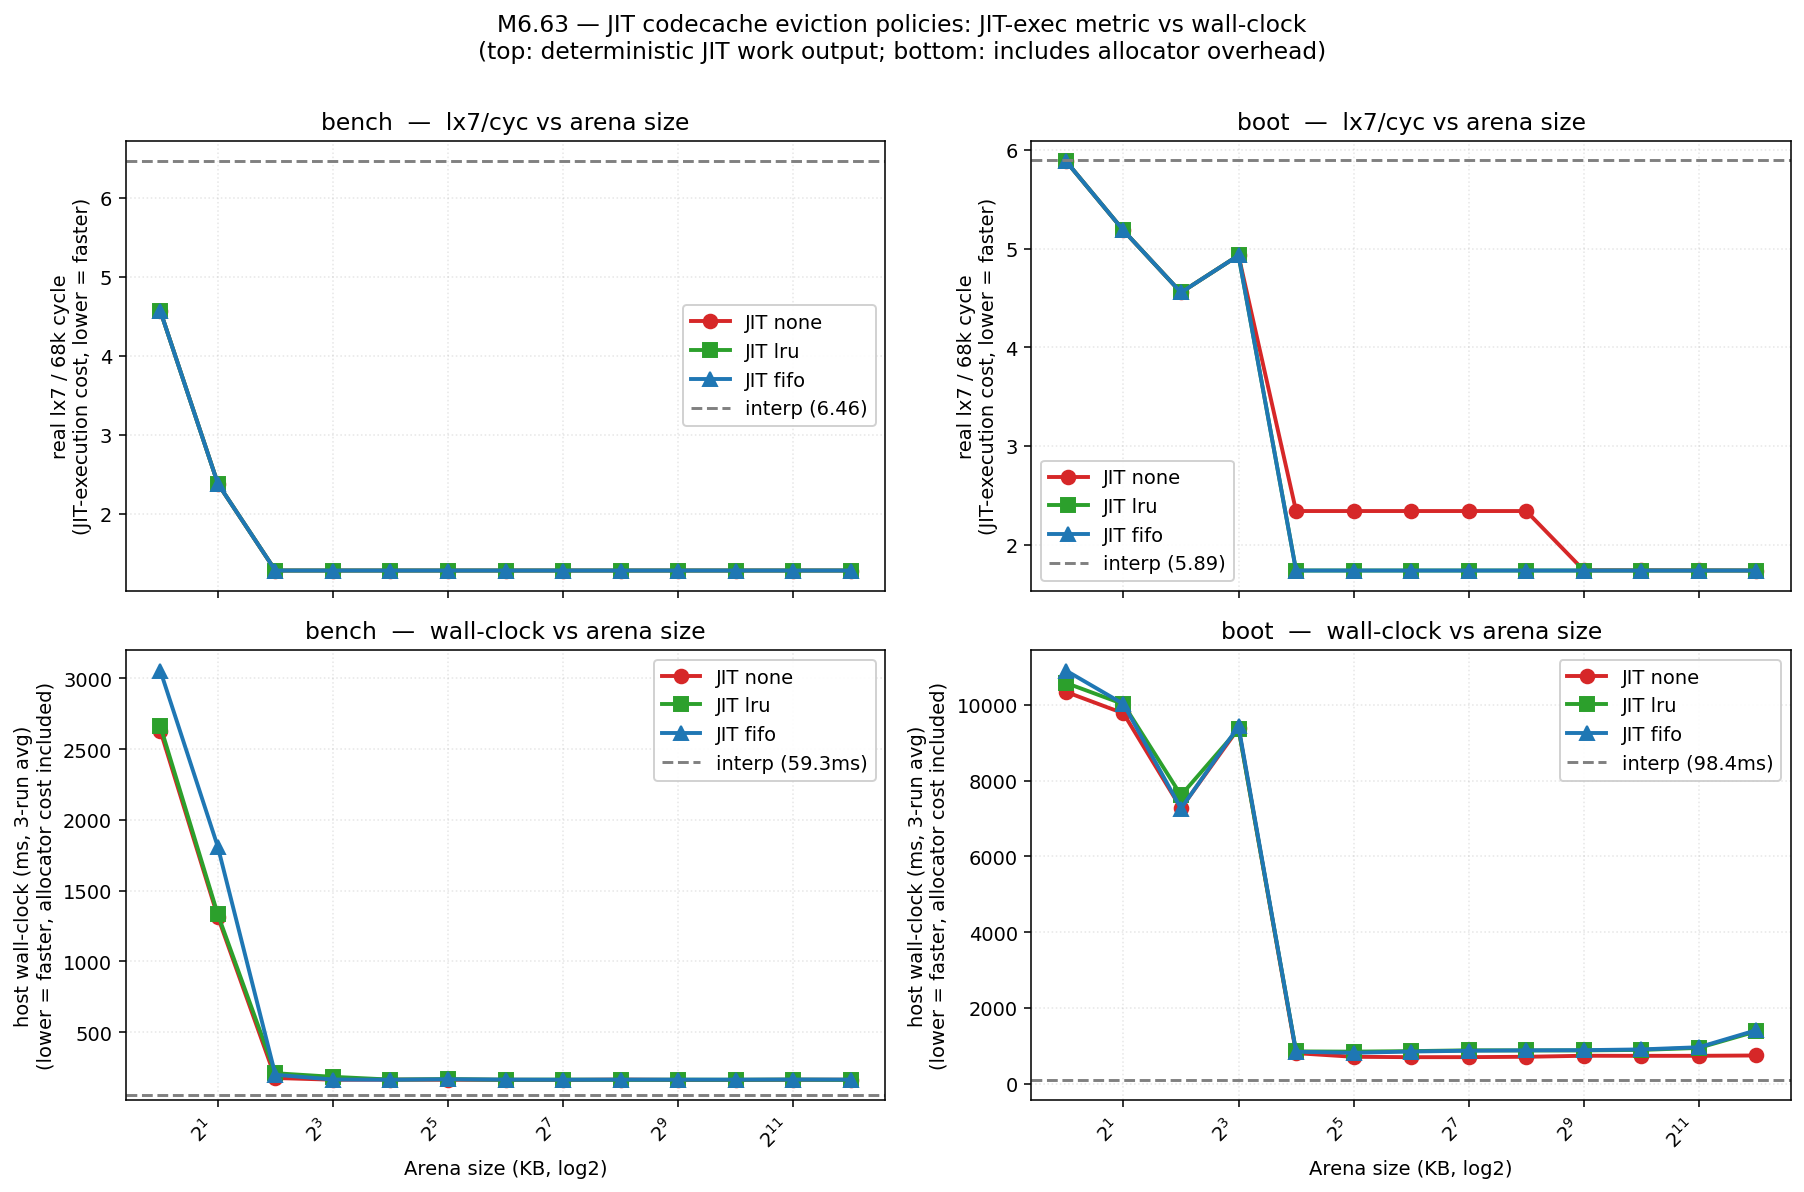

The table this chart was drawn from, first rows:
workload, policy, arena_kb, lx7_per_cyc, real_lx7_per_cyc, blocks, interp_fallbacks, smc_inv, resets, elapsed_us
bench, none, 1, 0.810, 4.566, 847056, 3521162, 0, 3722356, 2631321
bench, lru, 1, 0.810, 4.566, 847056, 3521162, 205786, 3521162, 2664786
bench, fifo, 1, 0.810, 4.566, 847056, 3521162, 205786, 3521162, 3055052
bench, none, 2, 1.070, 2.380, 845988, 1227788, 0, 1234523, 1314655
bench, lru, 2, 1.070, 2.380, 845981, 1227788, 23453, 1227788, 1331986
bench, fifo, 2, 1.070, 2.380, 845987, 1227788, 23452, 1227788, 1809899
bench, none, 4, 1.279, 1.279, 30307, 402, 0, 3565, 176244
bench, lru, 4, 1.279, 1.279, 30274, 402, 29954, 402, 209992
bench, fifo, 4, 1.279, 1.279, 30288, 402, 29958, 402, 199066
bench, none, 8, 1.279, 1.279, 1971, 0, 0, 66, 164264
bench, lru, 8, 1.279, 1.279, 1894, 0, 1882, 0, 184516
bench, fifo, 8, 1.279, 1.279, 1861, 0, 1831, 0, 165468
bench, none, 16, 1.279, 1.279, 1584, 0, 0, 22, 164491
bench, lru, 16, 1.279, 1.279, 1522, 0, 1484, 0, 164933
bench, fifo, 16, 1.279, 1.279, 1412, 0, 1351, 0, 164027
bench, none, 32, 1.279, 1.279, 1254, 0, 0, 8, 163904
bench, lru, 32, 1.279, 1.279, 1171, 0, 1079, 0, 168277
bench, fifo, 32, 1.279, 1.279, 1117, 0, 974, 0, 167344
bench, none, 64, 1.279, 1.279, 1005, 0, 0, 3, 163279
bench, lru, 64, 1.279, 1.279, 912, 0, 689, 0, 163644
bench, fifo, 64, 1.279, 1.279, 901, 0, 568, 0, 165003
bench, none, 128, 1.279, 1.279, 946, 0, 0, 1, 162267
bench, lru, 128, 1.279, 1.279, 860, 0, 223, 0, 164975
bench, fifo, 128, 1.279, 1.279, 863, 0, 204, 0, 164035
bench, none, 256, 1.279, 1.279, 860, 0, 0, 0, 165066
bench, lru, 256, 1.279, 1.279, 860, 0, 0, 0, 163071
bench, fifo, 256, 1.279, 1.279, 860, 0, 0, 0, 164951
bench, none, 512, 1.279, 1.279, 860, 0, 0, 0, 162498
bench, lru, 512, 1.279, 1.279, 860, 0, 0, 0, 164238
bench, fifo, 512, 1.279, 1.279, 860, 0, 0, 0, 164512
bench, none, 1024, 1.279, 1.279, 860, 0, 0, 0, 162423
bench, lru, 1024, 1.279, 1.279, 860, 0, 0, 0, 163749
bench, fifo, 1024, 1.279, 1.279, 860, 0, 0, 0, 164640
bench, none, 2048, 1.279, 1.279, 860, 0, 0, 0, 163616
bench, lru, 2048, 1.279, 1.279, 860, 0, 0, 0, 164999
bench, fifo, 2048, 1.279, 1.279, 860, 0, 0, 0, 165321
bench, none, 4096, 1.279, 1.279, 860, 0, 0, 0, 163892
bench, lru, 4096, 1.279, 1.279, 860, 0, 0, 0, 162949
bench, fifo, 4096, 1.279, 1.279, 860, 0, 0, 0, 164878
boot, none, 1, 0.613, 5.887, 404022, 8236425, 0, 8237107, 10344338
boot, lru, 1, 0.613, 5.887, 404022, 8236425, 1804, 8236425, 10580698
boot, fifo, 1, 0.613, 5.887, 404022, 8236425, 1804, 8236425, 10908031
boot, none, 2, 0.761, 5.184, 269655, 6905064, 0, 6905289, 9778211
boot, lru, 2, 0.761, 5.184, 269552, 6905064, 1131, 6905064, 10020947
boot, fifo, 2, 0.761, 5.184, 269654, 6905064, 1231, 6905064, 10025131
boot, none, 4, 1.452, 4.555, 2630, 4752821, 0, 4752869, 7271607
boot, lru, 4, 1.452, 4.555, 2622, 4752821, 509, 4752821, 7614196
boot, fifo, 4, 1.452, 4.555, 2609, 4752821, 480, 4752821, 7264613
boot, none, 8, 0.856, 4.931, 3126, 6361645, 0, 6361656, 9384869
boot, lru, 8, 0.856, 4.931, 3124, 6361645, 265, 6361645, 9363854
boot, fifo, 8, 0.856, 4.931, 3120, 6361645, 265, 6361645, 9435668
boot, none, 16, 2.336, 2.340, 102484, 0, 0, 98022, 806846
boot, lru, 16, 1.734, 1.737, 102488, 0, 102487, 0, 852261
boot, fifo, 16, 1.734, 1.737, 102487, 0, 102486, 0, 844567
boot, none, 32, 2.337, 2.340, 102479, 0, 0, 14322, 710271
boot, lru, 32, 1.734, 1.737, 102483, 0, 102478, 0, 846464
boot, fifo, 32, 1.734, 1.737, 102483, 0, 102478, 0, 815982
boot, none, 64, 2.336, 2.340, 102468, 0, 0, 5281, 700408
boot, lru, 64, 1.734, 1.737, 102472, 0, 102452, 0, 859667
boot, fifo, 64, 1.734, 1.737, 102472, 0, 102452, 0, 849532
... 21 more rows
